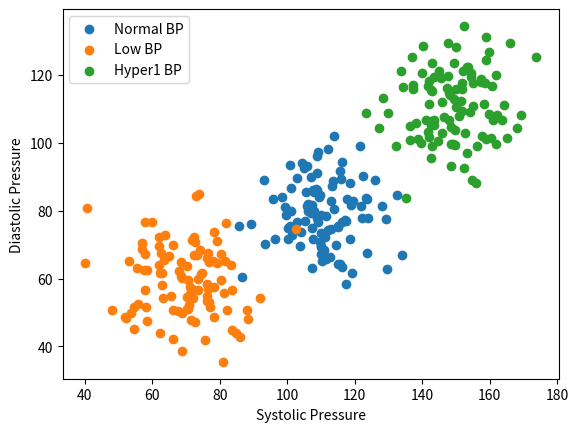

Source code (Python):
import numpy as np

normal_bp = np.random.normal(loc=110, scale=10, size=(100, 1))
normal_bp = np.concatenate((normal_bp, np.random.normal(loc=80, scale=10, size=(100, 1))), axis=1)

low_bp = np.random.normal(loc=70, scale=10, size=(100, 1))
low_bp = np.concatenate((low_bp, np.random.normal(loc=60, scale=10, size=(100, 1))), axis=1)

hyper1_bp = np.random.normal(loc=150, scale=10, size=(100, 1))
hyper1_bp = np.concatenate((hyper1_bp, np.random.normal(loc=110, scale=10, size=(100, 1))), axis=1)

import matplotlib.pyplot as plt

plt.scatter(normal_bp[:, 0], normal_bp[:, 1], label='Normal BP')
plt.scatter(low_bp[:, 0], low_bp[:, 1], label='Low BP')
plt.scatter(hyper1_bp[:, 0], hyper1_bp[:, 1], label='Hyper1 BP')

plt.xlabel('Systolic Pressure')
plt.ylabel('Diastolic Pressure')
plt.legend()

plt.show()
